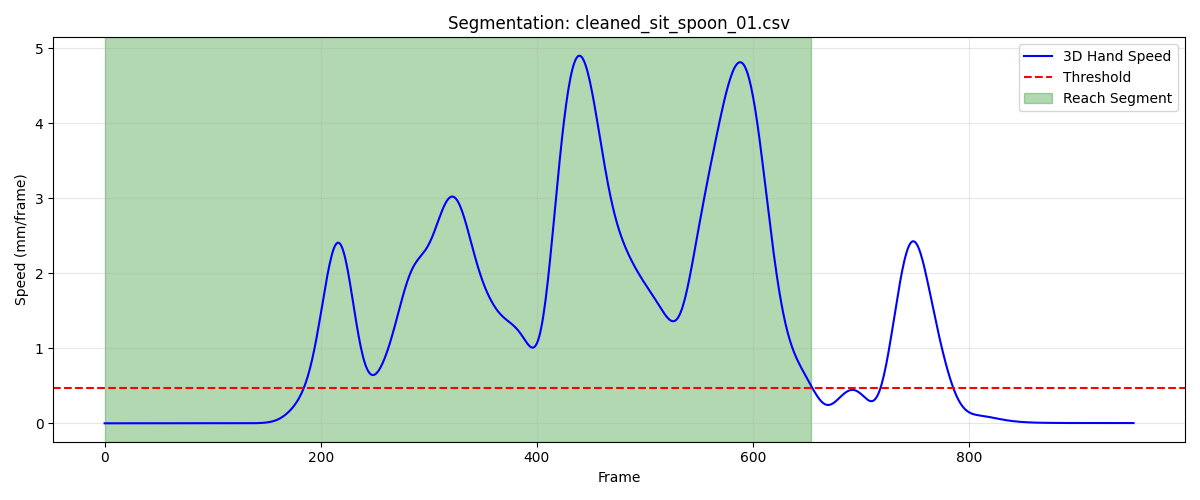

Values plotted in this chart, from the file beside it:
frame, sub_frame, shoulderr_x, shoulderr_y, shoulderr_z, humr1_x, humr1_y, humr1_z, humr2_x, humr2_y, humr2_z, humr3_x, humr3_y, humr3_z, humr4_x, humr4_y, humr4_z, humr5_x, humr5_y, humr5_z, humr6_x, humr6_y, humr6_z, humr7_x
1, 0, 161.9, -618.7, 296.9, 209.5, -592, 142.2, 218.6, -575.4, 71.97, 202.6, -642.5, 129.5, 162.6, -549.9, 126.8, 198.5, -635.3, 71.08, 181.7, -543.6, 73.07, 158.1
2, 0, 161.9, -618.7, 296.9, 209.5, -592, 142.2, 218.5, -575.4, 71.94, 202.7, -642.5, 129.4, 162.6, -549.9, 126.8, 198.5, -635.3, 71.05, 181.7, -543.6, 73.04, 157.8
3, 0, 161.9, -618.7, 296.8, 209.5, -591.9, 142.2, 218.5, -575.4, 71.91, 202.7, -642.4, 129.4, 162.6, -549.9, 126.8, 198.6, -635.3, 71.02, 181.7, -543.6, 73.01, 157.7
4, 0, 161.9, -618.7, 296.8, 209.5, -591.9, 142.1, 218.5, -575.4, 71.88, 202.7, -642.4, 129.4, 162.6, -549.8, 126.7, 198.6, -635.3, 70.99, 181.7, -543.6, 72.99, 157.7
5, 0, 162, -618.7, 296.8, 209.5, -591.9, 142.1, 218.5, -575.4, 71.85, 202.7, -642.4, 129.4, 162.5, -549.8, 126.7, 198.6, -635.3, 70.97, 181.7, -543.6, 72.96, 157.8
6, 0, 162, -618.7, 296.8, 209.5, -591.9, 142.1, 218.5, -575.3, 71.83, 202.7, -642.4, 129.4, 162.5, -549.8, 126.7, 198.6, -635.3, 70.94, 181.7, -543.6, 72.93, 158.1
7, 0, 162, -618.6, 296.8, 209.5, -591.9, 142.1, 218.5, -575.3, 71.81, 202.7, -642.4, 129.3, 162.5, -549.8, 126.7, 198.6, -635.2, 70.91, 181.7, -543.6, 72.91, 158.6
8, 0, 162, -618.6, 296.7, 209.5, -591.8, 142, 218.5, -575.3, 71.79, 202.7, -642.4, 129.3, 162.5, -549.8, 126.6, 198.6, -635.2, 70.89, 181.7, -543.6, 72.88, 159.1
9, 0, 162, -618.6, 296.7, 209.5, -591.8, 142, 218.4, -575.3, 71.77, 202.7, -642.4, 129.3, 162.5, -549.8, 126.6, 198.6, -635.2, 70.87, 181.6, -543.6, 72.86, 159.7
10, 0, 162.0, -618.6, 296.7, 209.5, -591.8, 142, 218.4, -575.3, 71.75, 202.7, -642.3, 129.3, 162.5, -549.8, 126.6, 198.6, -635.2, 70.85, 181.6, -543.5, 72.83, 160.4
11, 0, 162, -618.6, 296.7, 209.5, -591.8, 142, 218.4, -575.3, 71.73, 202.7, -642.3, 129.2, 162.5, -549.8, 126.6, 198.6, -635.2, 70.83, 181.6, -543.5, 72.81, 161.1
12, 0, 162, -618.5, 296.7, 209.5, -591.8, 142, 218.4, -575.3, 71.71, 202.6, -642.3, 129.2, 162.5, -549.8, 126.5, 198.6, -635.2, 70.81, 181.6, -543.5, 72.79, 161.7
13, 0, 162, -618.5, 296.6, 209.5, -591.8, 141.9, 218.4, -575.3, 71.7, 202.6, -642.3, 129.2, 162.5, -549.8, 126.5, 198.6, -635.2, 70.79, 181.6, -543.5, 72.77, 162.2
14, 0, 162, -618.5, 296.6, 209.5, -591.8, 141.9, 218.4, -575.3, 71.68, 202.6, -642.3, 129.2, 162.5, -549.7, 126.5, 198.6, -635.2, 70.77, 181.6, -543.5, 72.74, 162.6
15, 0, 162, -618.5, 296.6, 209.5, -591.7, 141.9, 218.4, -575.2, 71.67, 202.6, -642.3, 129.2, 162.5, -549.7, 126.5, 198.6, -635.1, 70.76, 181.6, -543.5, 72.72, 162.9
16, 0, 162, -618.4, 296.6, 209.5, -591.7, 141.9, 218.4, -575.2, 71.65, 202.6, -642.2, 129.2, 162.4, -549.7, 126.4, 198.6, -635.1, 70.74, 181.6, -543.5, 72.7, 163.1
17, 0, 162, -618.4, 296.6, 209.5, -591.7, 141.9, 218.4, -575.2, 71.63, 202.6, -642.2, 129.1, 162.4, -549.7, 126.4, 198.6, -635.1, 70.73, 181.6, -543.5, 72.68, 163.1
18, 0, 162, -618.4, 296.6, 209.5, -591.7, 141.9, 218.4, -575.2, 71.62, 202.6, -642.2, 129.1, 162.4, -549.7, 126.4, 198.5, -635.1, 70.71, 181.6, -543.5, 72.66, 163.1
19, 0, 162, -618.3, 296.5, 209.5, -591.7, 141.8, 218.4, -575.2, 71.6, 202.6, -642.2, 129.1, 162.4, -549.7, 126.4, 198.5, -635.1, 70.7, 181.6, -543.5, 72.64, 163.1
20, 0, 162, -618.3, 296.5, 209.5, -591.6, 141.8, 218.4, -575.2, 71.58, 202.6, -642.2, 129.1, 162.4, -549.7, 126.4, 198.5, -635.1, 70.69, 181.5, -543.5, 72.62, 163
21, 0, 162, -618.3, 296.5, 209.5, -591.6, 141.8, 218.4, -575.2, 71.57, 202.5, -642.1, 129.1, 162.4, -549.6, 126.4, 198.5, -635.1, 70.68, 181.5, -543.5, 72.6, 163
22, 0, 162, -618.2, 296.5, 209.5, -591.6, 141.8, 218.4, -575.1, 71.55, 202.5, -642.1, 129.1, 162.4, -549.6, 126.3, 198.5, -635, 70.67, 181.5, -543.5, 72.58, 162.9
23, 0, 162, -618.2, 296.5, 209.4, -591.6, 141.8, 218.3, -575.1, 71.53, 202.5, -642.1, 129.1, 162.3, -549.6, 126.3, 198.5, -635, 70.66, 181.5, -543.5, 72.56, 162.8
24, 0, 161.9, -618.2, 296.5, 209.4, -591.5, 141.8, 218.3, -575.1, 71.52, 202.5, -642.1, 129.1, 162.3, -549.6, 126.3, 198.5, -635, 70.65, 181.5, -543.5, 72.54, 162.8
25, 0, 161.9, -618.1, 296.5, 209.4, -591.5, 141.8, 218.3, -575.1, 71.51, 202.5, -642, 129, 162.3, -549.6, 126.3, 198.5, -635, 70.64, 181.4, -543.5, 72.52, 162.7
26, 0, 161.9, -618.1, 296.4, 209.4, -591.5, 141.7, 218.3, -575.1, 71.49, 202.4, -642, 129, 162.3, -549.5, 126.3, 198.4, -635, 70.63, 181.4, -543.4, 72.51, 162.7
27, 0, 161.9, -618.1, 296.4, 209.4, -591.5, 141.7, 218.3, -575, 71.48, 202.4, -642, 129, 162.2, -549.5, 126.3, 198.4, -634.9, 70.63, 181.4, -543.4, 72.49, 162.6
28, 0, 161.9, -618, 296.4, 209.4, -591.4, 141.7, 218.3, -575, 71.47, 202.4, -642, 129, 162.2, -549.5, 126.3, 198.4, -634.9, 70.62, 181.3, -543.4, 72.48, 162.6
29, 0, 161.9, -618, 296.4, 209.3, -591.4, 141.7, 218.2, -575, 71.46, 202.4, -641.9, 129, 162.2, -549.5, 126.2, 198.4, -634.9, 70.62, 181.3, -543.4, 72.46, 162.5
30, 0, 161.9, -618, 296.4, 209.3, -591.4, 141.7, 218.2, -575, 71.46, 202.4, -641.9, 129, 162.2, -549.5, 126.2, 198.4, -634.9, 70.61, 181.3, -543.4, 72.45, 162.5
31, 0, 161.8, -617.9, 296.4, 209.3, -591.4, 141.7, 218.2, -575, 71.45, 202.4, -641.9, 129, 162.2, -549.4, 126.2, 198.4, -634.9, 70.61, 181.3, -543.4, 72.44, 162.5
32, 0, 161.8, -617.9, 296.4, 209.3, -591.4, 141.7, 218.2, -575, 71.44, 202.3, -641.9, 129, 162.2, -549.4, 126.2, 198.3, -634.9, 70.62, 181.3, -543.4, 72.43, 162.5
33, 0, 161.8, -617.9, 296.4, 209.3, -591.3, 141.7, 218.2, -575, 71.44, 202.3, -641.9, 129, 162.1, -549.4, 126.2, 198.3, -634.9, 70.62, 181.2, -543.3, 72.43, 162.5
34, 0, 161.8, -617.8, 296.4, 209.3, -591.3, 141.7, 218.2, -574.9, 71.44, 202.3, -641.9, 129, 162.1, -549.4, 126.2, 198.3, -634.9, 70.62, 181.2, -543.3, 72.42, 162.5
35, 0, 161.8, -617.8, 296.4, 209.3, -591.3, 141.7, 218.2, -574.9, 71.44, 202.3, -641.8, 129, 162.1, -549.4, 126.2, 198.3, -634.8, 70.63, 181.2, -543.3, 72.42, 162.5
36, 0, 161.8, -617.8, 296.4, 209.3, -591.3, 141.7, 218.1, -574.9, 71.44, 202.3, -641.8, 129, 162.1, -549.4, 126.2, 198.3, -634.8, 70.64, 181.2, -543.3, 72.41, 162.5
37, 0, 161.7, -617.7, 296.4, 209.3, -591.3, 141.7, 218.1, -574.9, 71.44, 202.3, -641.8, 129, 162.1, -549.4, 126.2, 198.3, -634.8, 70.64, 181.2, -543.3, 72.41, 162.5
38, 0, 161.7, -617.7, 296.4, 209.3, -591.3, 141.7, 218.1, -574.9, 71.44, 202.3, -641.8, 129, 162.1, -549.4, 126.2, 198.3, -634.8, 70.65, 181.2, -543.3, 72.41, 162.5
39, 0, 161.7, -617.7, 296.4, 209.3, -591.3, 141.7, 218.1, -574.9, 71.45, 202.3, -641.8, 129.1, 162.1, -549.3, 126.2, 198.3, -634.8, 70.67, 181.2, -543.3, 72.41, 162.6
40, 0, 161.7, -617.7, 296.4, 209.3, -591.2, 141.7, 218.1, -574.9, 71.46, 202.3, -641.8, 129.1, 162.1, -549.3, 126.2, 198.3, -634.8, 70.68, 181.2, -543.3, 72.42, 162.6
41, 0, 161.7, -617.6, 296.4, 209.3, -591.2, 141.7, 218.1, -574.9, 71.47, 202.3, -641.8, 129.1, 162.1, -549.3, 126.2, 198.3, -634.8, 70.69, 181.2, -543.3, 72.42, 162.6
42, 0, 161.6, -617.6, 296.4, 209.3, -591.2, 141.7, 218.2, -574.9, 71.48, 202.3, -641.8, 129.1, 162.1, -549.3, 126.2, 198.3, -634.8, 70.7, 181.2, -543.3, 72.42, 162.7
43, 0, 161.6, -617.6, 296.4, 209.3, -591.2, 141.8, 218.2, -574.9, 71.49, 202.3, -641.7, 129.1, 162.1, -549.3, 126.2, 198.3, -634.8, 70.71, 181.2, -543.3, 72.43, 162.7
44, 0, 161.6, -617.6, 296.4, 209.3, -591.2, 141.8, 218.2, -574.9, 71.5, 202.3, -641.7, 129.1, 162.1, -549.3, 126.2, 198.3, -634.8, 70.73, 181.3, -543.3, 72.43, 162.7
45, 0, 161.6, -617.6, 296.5, 209.3, -591.2, 141.8, 218.2, -574.9, 71.51, 202.3, -641.7, 129.1, 162.1, -549.3, 126.2, 198.3, -634.8, 70.74, 181.3, -543.3, 72.43, 162.7
46, 0, 161.6, -617.5, 296.5, 209.3, -591.2, 141.8, 218.2, -574.9, 71.52, 202.3, -641.7, 129.2, 162.1, -549.3, 126.2, 198.3, -634.8, 70.75, 181.3, -543.3, 72.43, 162.8
47, 0, 161.6, -617.5, 296.5, 209.3, -591.2, 141.8, 218.2, -574.9, 71.52, 202.3, -641.7, 129.2, 162.1, -549.3, 126.2, 198.3, -634.8, 70.76, 181.3, -543.3, 72.44, 162.8
48, 0, 161.6, -617.5, 296.5, 209.3, -591.2, 141.8, 218.2, -574.9, 71.53, 202.3, -641.7, 129.2, 162.1, -549.3, 126.2, 198.3, -634.8, 70.77, 181.3, -543.3, 72.44, 162.8
49, 0, 161.5, -617.5, 296.5, 209.3, -591.1, 141.8, 218.2, -574.9, 71.54, 202.3, -641.7, 129.2, 162.1, -549.3, 126.2, 198.3, -634.8, 70.78, 181.3, -543.3, 72.44, 162.8
50, 0, 161.5, -617.5, 296.5, 209.3, -591.1, 141.8, 218.2, -574.8, 71.55, 202.3, -641.7, 129.2, 162.1, -549.3, 126.2, 198.3, -634.8, 70.79, 181.3, -543.3, 72.44, 162.8
51, 0, 161.5, -617.5, 296.5, 209.3, -591.1, 141.8, 218.2, -574.8, 71.56, 202.3, -641.7, 129.2, 162.1, -549.3, 126.2, 198.3, -634.8, 70.81, 181.3, -543.2, 72.45, 162.9
52, 0, 161.5, -617.4, 296.5, 209.3, -591.1, 141.8, 218.2, -574.8, 71.56, 202.3, -641.7, 129.2, 162.1, -549.3, 126.2, 198.3, -634.8, 70.82, 181.3, -543.2, 72.45, 162.9
53, 0, 161.5, -617.4, 296.5, 209.3, -591.1, 141.9, 218.2, -574.8, 71.57, 202.3, -641.7, 129.3, 162.1, -549.2, 126.2, 198.3, -634.7, 70.83, 181.3, -543.2, 72.46, 162.9
54, 0, 161.5, -617.4, 296.5, 209.3, -591.1, 141.9, 218.2, -574.8, 71.57, 202.3, -641.7, 129.3, 162.1, -549.2, 126.2, 198.3, -634.7, 70.84, 181.3, -543.2, 72.46, 162.9
55, 0, 161.5, -617.4, 296.5, 209.3, -591.1, 141.9, 218.2, -574.8, 71.58, 202.3, -641.7, 129.3, 162.1, -549.2, 126.2, 198.3, -634.7, 70.85, 181.3, -543.2, 72.47, 162.9
56, 0, 161.5, -617.4, 296.5, 209.3, -591.1, 141.9, 218.2, -574.8, 71.58, 202.3, -641.6, 129.3, 162.1, -549.2, 126.2, 198.3, -634.7, 70.85, 181.3, -543.2, 72.47, 162.9
57, 0, 161.5, -617.4, 296.5, 209.3, -591.1, 141.9, 218.2, -574.8, 71.58, 202.3, -641.6, 129.3, 162.1, -549.2, 126.2, 198.3, -634.7, 70.85, 181.3, -543.2, 72.48, 162.9
58, 0, 161.5, -617.4, 296.5, 209.3, -591.1, 141.9, 218.2, -574.8, 71.58, 202.3, -641.6, 129.3, 162.1, -549.2, 126.2, 198.3, -634.7, 70.86, 181.3, -543.2, 72.48, 162.9
59, 0, 161.5, -617.4, 296.5, 209.3, -591.1, 141.9, 218.2, -574.8, 71.58, 202.3, -641.6, 129.3, 162.2, -549.2, 126.2, 198.3, -634.7, 70.85, 181.3, -543.2, 72.48, 162.9
60, 0, 161.5, -617.4, 296.5, 209.3, -591.1, 141.9, 218.2, -574.8, 71.57, 202.3, -641.6, 129.3, 162.2, -549.2, 126.2, 198.3, -634.7, 70.85, 181.3, -543.2, 72.48, 162.9
... 595 more rows
